Run: headless pygame with SDL's dummy video driver; simulated clock (each Clock.tick advances the game by its frame time, no real sleeping); random seed 0; keys injected as events and as key.get_pressed() state; no mouse input.
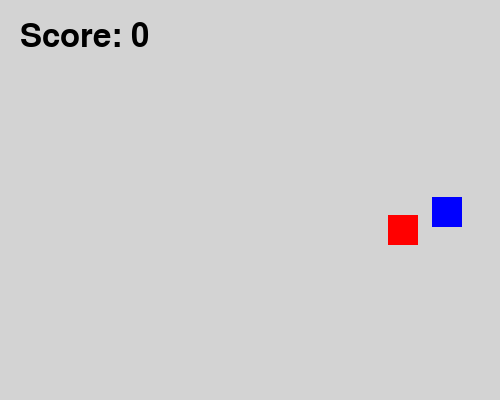
Frame 1 of 4 · flips 1–60 · no input
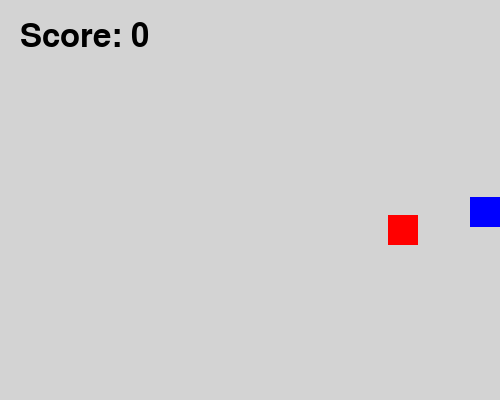
Frame 2 of 4 · flips 61–180 · tapped SPACE, RETURN · held RIGHT (→), D
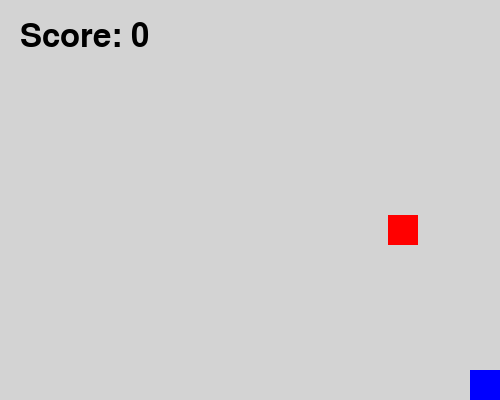
Frame 3 of 4 · flips 181–300 · held DOWN (↓), S
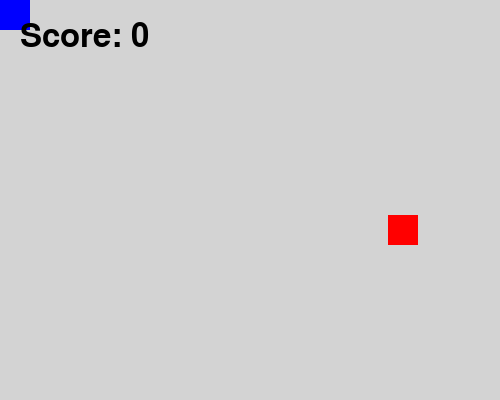
Frame 4 of 4 · flips 301–420 · held LEFT (←), A, UP (↑), W

The pygame program that drew these frames:

import pygame
import random

SCREEN_WIDTH, SCREEN_HEIGHT = 500, 400
MOVEMENT_SPEED = 5
FONT_SIZE = 48

pygame.init()
screen = pygame.display.set_mode((SCREEN_WIDTH, SCREEN_HEIGHT))
pygame.display.set_caption("Catch the red block")
font = pygame.font.SysFont("Arial", FONT_SIZE)
clock = pygame.time.Clock()

class Sprite(pygame.sprite.Sprite):
    def __init__(self, color, height, width):
        super().__init__()
        self.image = pygame.Surface([width, height])
        self.color = color
        pygame.draw.rect(self.image, color, self.image.get_rect())
        self.rect = self.image.get_rect()
        
    def move(self,x_change, y_change):
        self.rect.x = max(min(self.rect.x + x_change, SCREEN_WIDTH - self.rect.width), 0)
        self.rect.y = max(min(self.rect.y + y_change, SCREEN_HEIGHT - self.rect.height), 0)
        
    def reset_position(self):
        self.rect.x = random.randint(0, SCREEN_WIDTH - self.rect.width)
        self.rect.y = random.randint(0, SCREEN_HEIGHT - self.rect.height)
        
def create_game_objects():
    player = Sprite(pygame.Color('blue'), 30, 30)
    player.reset_position()
    target = Sprite(pygame.Color('red'), 30, 30)
    target.reset_position()
    return player, target

player, target = create_game_objects()
score = 0
running, won = True, False

while running:
    screen.fill(pygame.Color('lightgray'))
    for event in pygame.event.get():
        if event.type == pygame.QUIT:
            running = False
        if event.type == pygame.KEYDOWN and won and event.key == pygame.K_r:
            player, target = create_game_objects()
            score = 0
            won = False
            
    if not won:
        keys = pygame.key.get_pressed()
        x_change = (keys[pygame.K_RIGHT] - keys[pygame.K_LEFT]) * MOVEMENT_SPEED
        y_change = (keys[pygame.K_DOWN] - keys[pygame.K_UP]) * MOVEMENT_SPEED
        player.move(x_change, y_change)
        
        if player.rect.colliderect(target.rect):
            score += 1
            target.reset_position()
            if score >= 20:
                won = True
                
    screen.blit(player.image, player.rect)
    if not won or pygame.time.get_ticks() % 400 < 200:
        screen.blit(target.image, target.rect)
        
    score_text = font.render(f"Score: {score}", True, pygame.Color('black'))
    screen.blit(score_text, (20,20))
    
    if won:
        win_text = font.render("You win!", True, pygame.Color('green'))
        retry_text = pygame.font.SysFont("Arial", 28).render("Press R to restart", True, pygame.Color('black'))
        screen.blit(win_text, ((SCREEN_WIDTH - win_text.get_width()) // 2, SCREEN_HEIGHT // 2 - 40))
        screen.blit(retry_text, ((SCREEN_WIDTH - retry_text.get_width()) // 2, SCREEN_HEIGHT // 2 + 10))
        
    pygame.display.flip()
    clock.tick(60)
    
pygame.quit()
